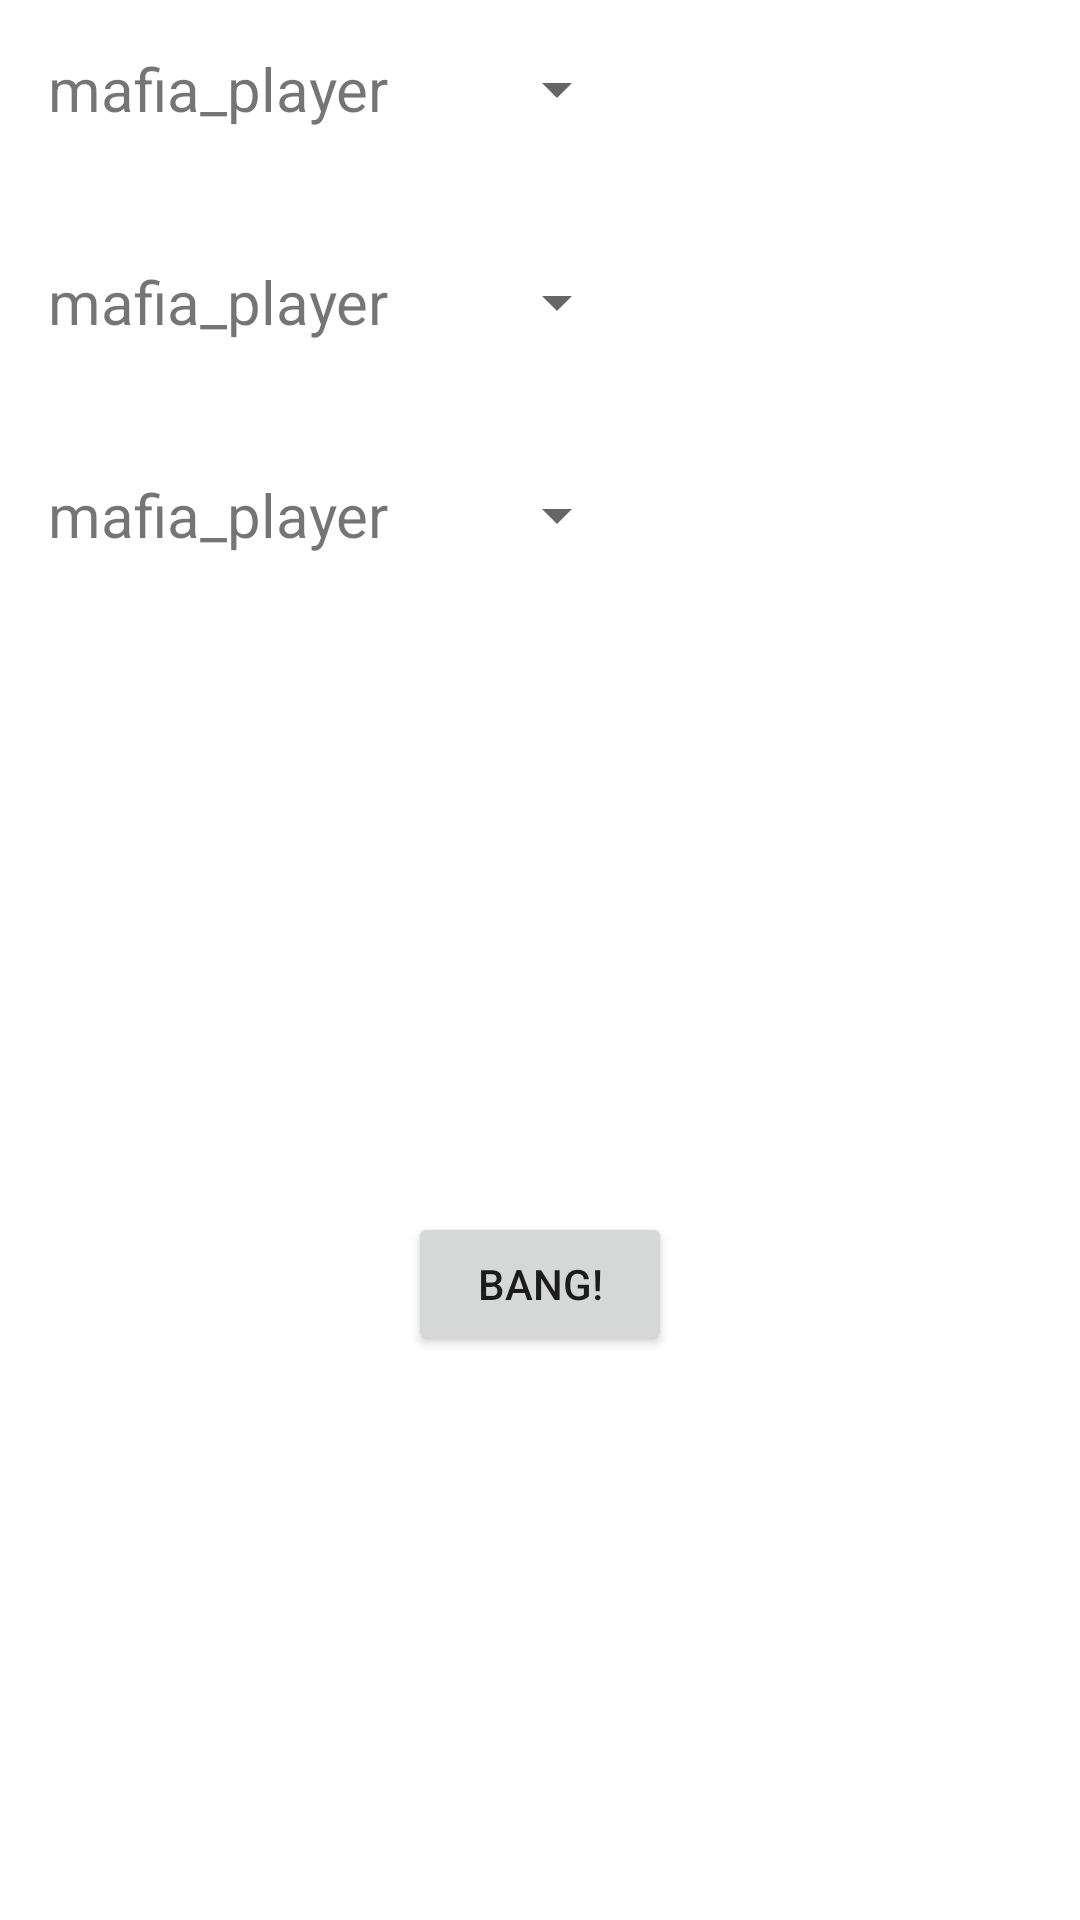

Produce the Android XML layout that renders to this screen, including the resource entries it uses.
<!-- AndroidManifest.xml: application theme Theme.MafiaGame -->
<!-- res/layout/fragment_night.xml -->
<?xml version="1.0" encoding="utf-8"?>
<androidx.constraintlayout.widget.ConstraintLayout xmlns:android="http://schemas.android.com/apk/res/android"
    xmlns:app="http://schemas.android.com/apk/res-auto"
    xmlns:tools="http://schemas.android.com/tools"
    android:layout_width="match_parent"
    android:layout_height="match_parent"
    tools:context=".ui.NightFragment">

    <TextView
        android:id="@+id/tv_player_role1"
        android:layout_width="wrap_content"
        android:layout_height="wrap_content"
        android:layout_marginStart="16dp"
        android:layout_marginTop="16dp"
        android:text="mafia_player"
        android:textSize="20sp"
        app:layout_constraintStart_toStartOf="parent"
        app:layout_constraintTop_toTopOf="parent" />

    <TextView
        android:id="@+id/tv_player_role3"
        android:layout_width="wrap_content"
        android:layout_height="wrap_content"
        android:layout_marginTop="44dp"
        android:text="mafia_player"
        android:textSize="20sp"
        app:layout_constraintEnd_toEndOf="@+id/tv_player_role2"
        app:layout_constraintStart_toStartOf="@+id/tv_player_role2"
        app:layout_constraintTop_toBottomOf="@+id/tv_player_role2" />

    <TextView
        android:id="@+id/tv_player_role2"
        android:layout_width="wrap_content"
        android:layout_height="wrap_content"
        android:layout_marginTop="44dp"
        android:text="mafia_player"
        android:textSize="20sp"
        app:layout_constraintStart_toStartOf="@+id/tv_player_role1"
        app:layout_constraintTop_toBottomOf="@+id/tv_player_role1" />

    <Spinner
        android:id="@+id/spinner_target1"
        android:layout_width="wrap_content"
        android:layout_height="wrap_content"
        android:layout_marginStart="32dp"
        app:layout_constraintBottom_toBottomOf="@+id/tv_player_role1"
        app:layout_constraintStart_toEndOf="@+id/tv_player_role1"
        app:layout_constraintTop_toTopOf="@+id/tv_player_role1" />

    <Spinner
        android:id="@+id/spinner_target2"
        android:layout_width="wrap_content"
        android:layout_height="wrap_content"
        android:layout_marginStart="32dp"
        app:layout_constraintBottom_toBottomOf="@+id/tv_player_role2"
        app:layout_constraintStart_toEndOf="@+id/tv_player_role2"
        app:layout_constraintTop_toTopOf="@+id/tv_player_role2" />

    <Spinner
        android:id="@+id/spinner_target3"
        android:layout_width="wrap_content"
        android:layout_height="wrap_content"
        android:layout_marginStart="32dp"
        app:layout_constraintBottom_toBottomOf="@+id/tv_player_role3"
        app:layout_constraintStart_toEndOf="@+id/tv_player_role3"
        app:layout_constraintTop_toTopOf="@+id/tv_player_role3" />

    <Button
        android:id="@+id/button_shoot"
        android:layout_width="wrap_content"
        android:layout_height="wrap_content"
        android:layout_marginTop="32dp"
        android:text="BANG!"
        app:layout_constraintBottom_toBottomOf="parent"
        app:layout_constraintEnd_toEndOf="parent"
        app:layout_constraintStart_toStartOf="parent"
        app:layout_constraintTop_toBottomOf="@+id/spinner_target3" />

</androidx.constraintlayout.widget.ConstraintLayout>
<!-- resources referenced by this layout -->
<resources>
  <style name="Theme.MafiaGame" parent="Theme.MaterialComponents.DayNight.DarkActionBar">
          
          <item name="colorPrimary">@color/purple_500</item>
          <item name="colorPrimaryVariant">@color/purple_700</item>
          <item name="colorOnPrimary">@color/white</item>
          
          <item name="colorSecondary">@color/teal_200</item>
          <item name="colorSecondaryVariant">@color/teal_700</item>
          <item name="colorOnSecondary">@color/black</item>
          
          <item name="android:statusBarColor">?attr/colorPrimaryVariant</item>
          
      </style>
  <color name="purple_500">#FF6200EE</color>
  <color name="purple_700">#FF3700B3</color>
  <color name="white">#FFFFFFFF</color>
  <color name="teal_200">#FF03DAC5</color>
  <color name="teal_700">#FF018786</color>
  <color name="black">#FF000000</color>
</resources>
